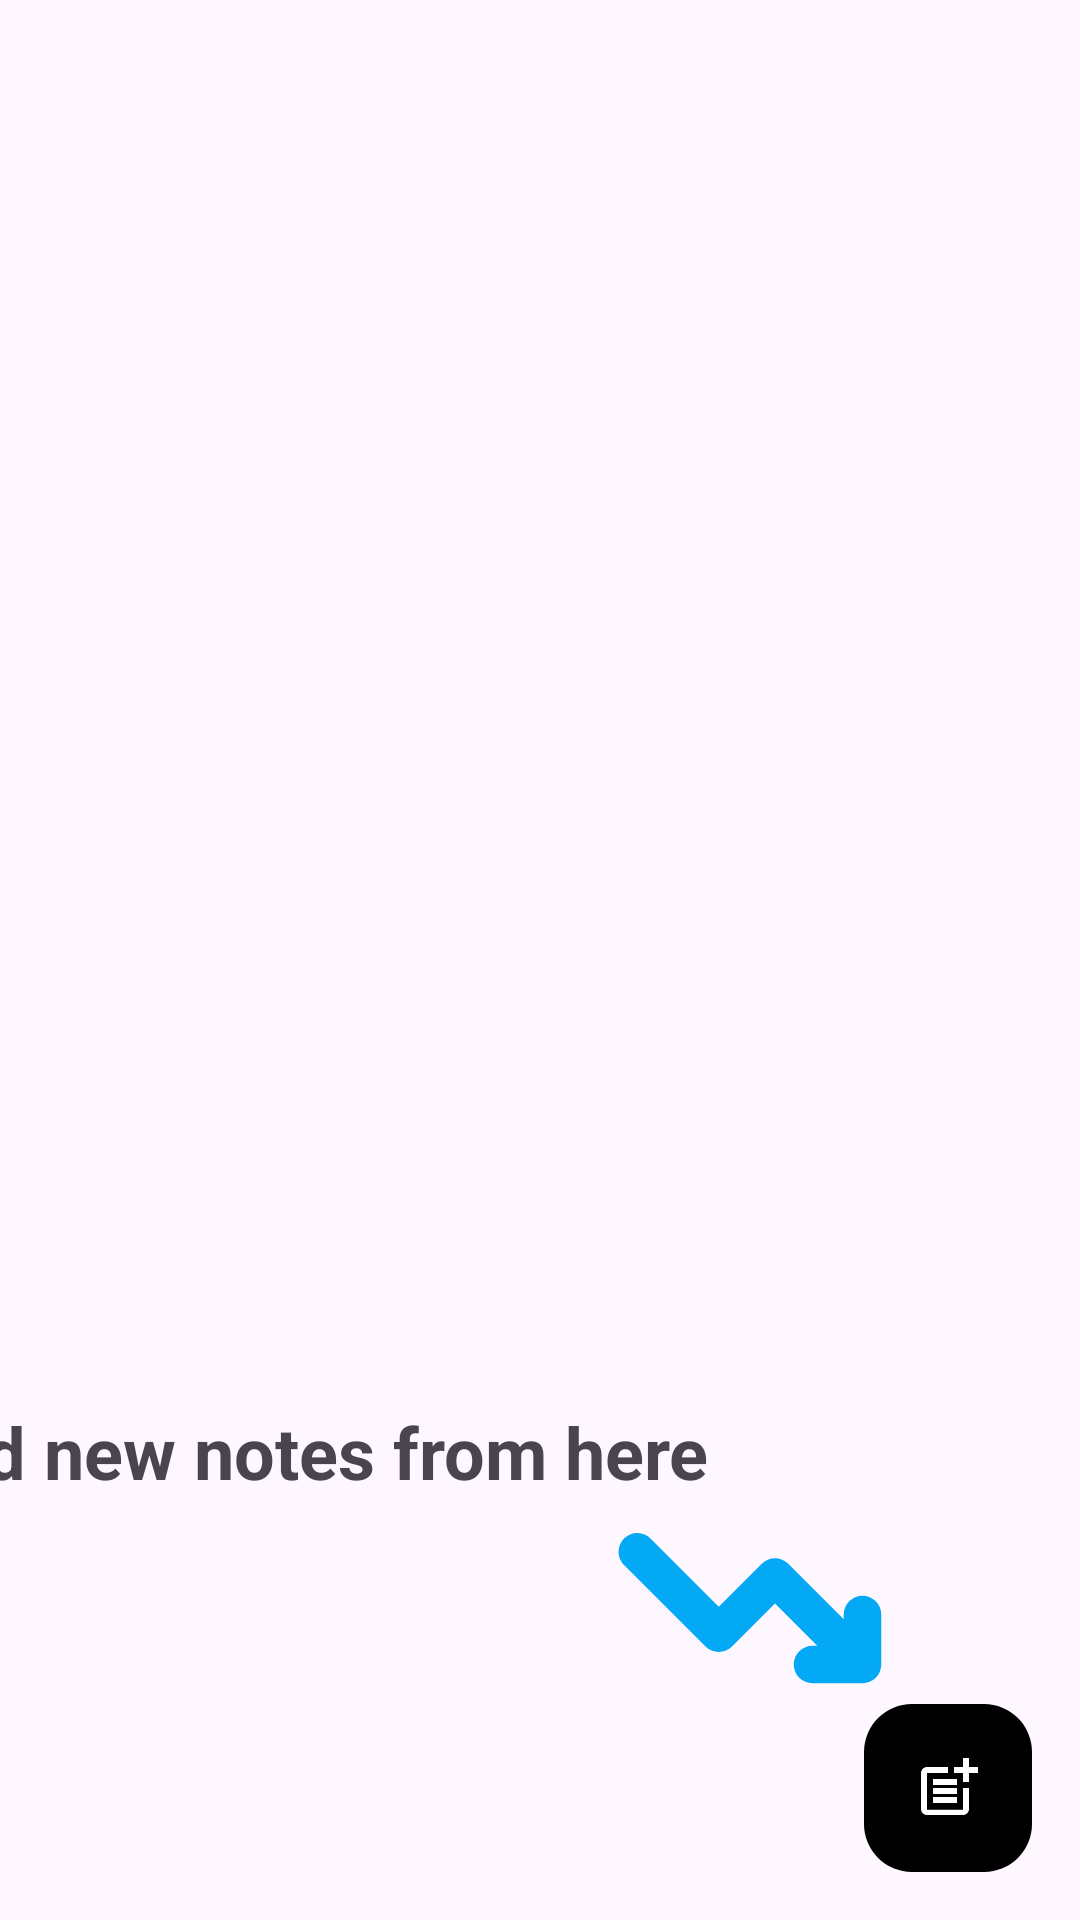

Reconstruct the res/layout file that produces this screen, plus the resources it refers to.
<!-- AndroidManifest.xml: application theme Theme.TakeNotes -->
<!-- res/layout/activity_main.xml -->
<?xml version="1.0" encoding="utf-8"?>
<androidx.constraintlayout.widget.ConstraintLayout xmlns:android="http://schemas.android.com/apk/res/android"
    xmlns:app="http://schemas.android.com/apk/res-auto"
    xmlns:tools="http://schemas.android.com/tools"
    android:id="@+id/main"
    android:layout_width="match_parent"
    android:layout_height="match_parent"
    tools:context=".ui.activity.NoteActivity">

    <androidx.recyclerview.widget.RecyclerView
        android:id="@+id/recyclerView"
        android:layout_width="match_parent"
        android:layout_height="match_parent"
        android:visibility="gone"
        app:layoutManager="androidx.recyclerview.widget.LinearLayoutManager"
        tools:listitem="@layout/note_layout" />

    <TextView
        android:id="@+id/addNewTV"
        android:layout_width="wrap_content"
        android:layout_height="wrap_content"
        android:layout_marginEnd="64dp"
        android:layout_marginBottom="84dp"
        android:text="@string/add_new_notes_from_here"
        android:textColor="@color/blue"
        android:textSize="24sp"
        android:textStyle="bold"
        app:layout_constraintBottom_toBottomOf="@+id/arrow"
        app:layout_constraintEnd_toEndOf="@+id/arrow" />

    <View
        android:id="@+id/arrow"
        android:layout_width="100dp"
        android:layout_height="100dp"
        android:layout_marginEnd="44dp"
        android:layout_marginBottom="56dp"
        android:background="@drawable/arrow_icon"
        app:layout_constraintBottom_toBottomOf="parent"
        app:layout_constraintEnd_toEndOf="@+id/fab" />

    <com.google.android.material.floatingactionbutton.FloatingActionButton
        android:id="@+id/fab"
        android:layout_width="wrap_content"
        android:layout_height="wrap_content"
        android:layout_margin="16dp"
        android:backgroundTint="@color/blue"
        android:contentDescription="@string/add_new_note"
        android:src="@drawable/add_icon"
        app:elevation="0dp"
        app:layout_constraintBottom_toBottomOf="parent"
        app:layout_constraintEnd_toEndOf="parent"
        app:tint="@android:color/white" />
</androidx.constraintlayout.widget.ConstraintLayout>
<!-- res/layout/note_layout.xml (included above) -->
<?xml version="1.0" encoding="utf-8"?>
<com.google.android.material.card.MaterialCardView
    xmlns:android="http://schemas.android.com/apk/res/android"
    xmlns:app="http://schemas.android.com/apk/res-auto"
    xmlns:tools="http://schemas.android.com/tools"
    android:layout_width="match_parent"
    android:layout_height="wrap_content"
    android:layout_margin="8dp"
    app:cardBackgroundColor="@color/blue">

    <TextView
        android:id="@+id/noteTitle"
        android:layout_width="match_parent"
        android:layout_height="match_parent"
        android:padding="8dp"
        android:textColor="@color/white"
        android:textSize="24sp"
        tools:text="Hello World!" />

</com.google.android.material.card.MaterialCardView>
<!-- resources referenced by this layout -->
<resources>
  <!-- drawable add_icon (drawable) -->
  <vector xmlns:android="http://schemas.android.com/apk/res/android" android:height="24dp" android:tint="#FDFDFD" android:viewportHeight="24" android:viewportWidth="24" android:width="24dp">
        
      <path android:fillColor="@android:color/white" android:pathData="M17,19.22H5V7h7V5H5C3.9,5 3,5.9 3,7v12c0,1.1 0.9,2 2,2h12c1.1,0 2,-0.9 2,-2v-7h-2V19.22z"/>
        
      <path android:fillColor="@android:color/white" android:pathData="M19,2h-2v3h-3c0.01,0.01 0,2 0,2h3v2.99c0.01,0.01 2,0 2,0V7h3V5h-3V2z"/>
        
      <path android:fillColor="@android:color/white" android:pathData="M7,9h8v2h-8z"/>
        
      <path android:fillColor="@android:color/white" android:pathData="M7,12l0,2l8,0l0,-2l-3,0z"/>
        
      <path android:fillColor="@android:color/white" android:pathData="M7,15h8v2h-8z"/>
      
  </vector>
  <!-- drawable arrow_icon (drawable) -->
  <vector xmlns:android="http://schemas.android.com/apk/res/android"
      android:width="24dp"
      android:height="24dp"
      android:viewportWidth="24"
      android:viewportHeight="24">
    <path
        android:pathData="M17.379,15.5H17a1.5,1.5 0,0 0,0 3h4a1.5,1.5 0,0 0,1.5 -1.5v-4a1.5,1.5 0,0 0,-3 0v0.379l-4.44,-4.44a1.5,1.5 0,0 0,-2.12 0L9.5,12.38l-5.44,-5.44a1.5,1.5 0,1 0,-2.12 2.122l6.5,6.5a1.5,1.5 0,0 0,2.12 0L14,12.12l3.379,3.379Z"
        android:fillColor="#FF03A9F4"
        android:fillType="nonZero"/>
  </vector>
  <string name="add_new_note">Add New Note</string>
  <string name="add_new_notes_from_here">Add new notes from here</string>
  <style name="Theme.TakeNotes" parent="Base.Theme.TakeNotes" />
  <style name="Base.Theme.TakeNotes" parent="Theme.Material3.DayNight.NoActionBar">
          
           <item name="colorPrimary">@color/blue</item>
           <item name="colorPrimaryVariant">@color/blue</item>
           <item name="colorOnPrimary">@color/white</item>
      </style>
  <!-- not gathered from this repository: default colours our renderer supplied (Android Studio template values) -->
  <color name="white">#FFFFFFFF</color>
</resources>
